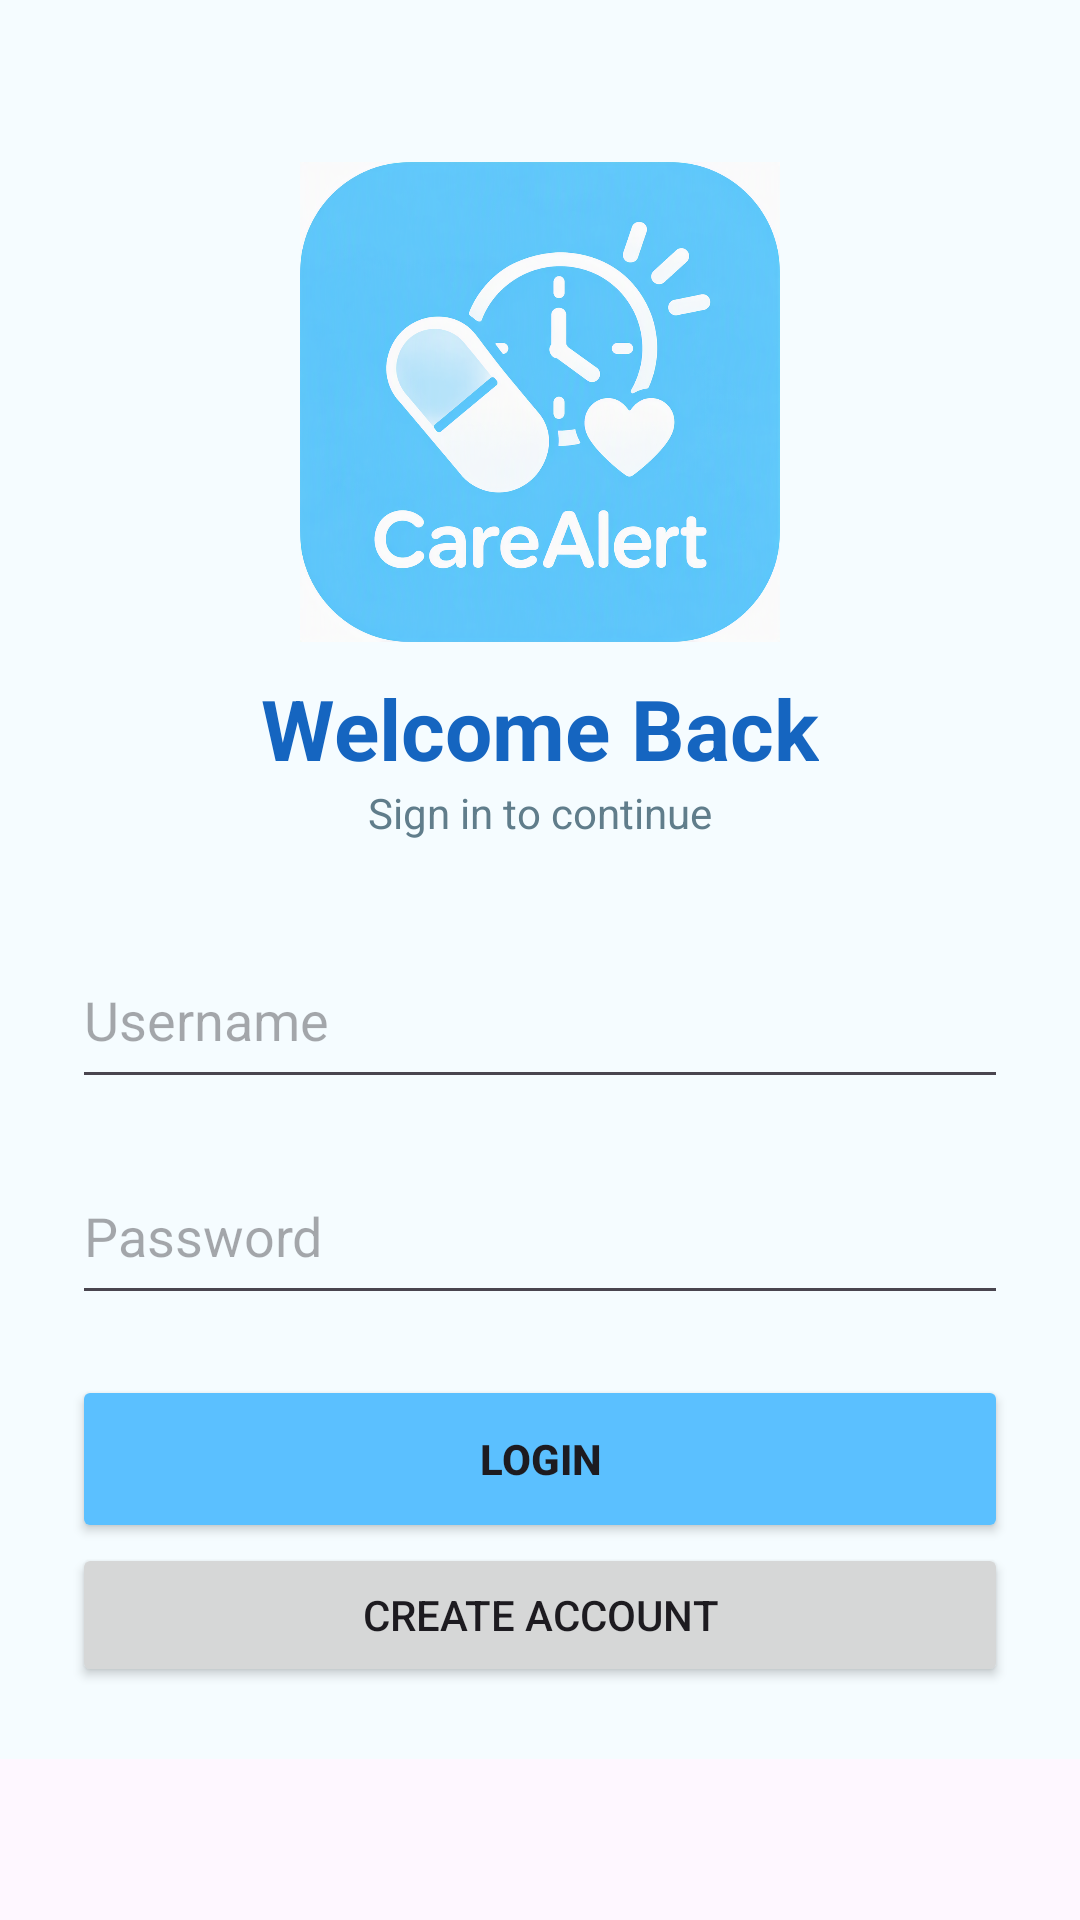

The Android layout XML behind this screen, and the referenced resources:
<!-- AndroidManifest.xml: application theme Theme.MyApplication -->
<!-- res/layout/activity_login.xml -->
<?xml version="1.0" encoding="utf-8"?>
<ScrollView
    xmlns:android="http://schemas.android.com/apk/res/android"
    android:layout_width="match_parent"
    android:layout_height="match_parent">

    <LinearLayout
        android:layout_width="match_parent"
        android:layout_height="wrap_content"
        android:orientation="vertical"
        android:gravity="center"
        android:padding="24dp"
        android:background="#F5FCFF">

        <ImageView
            android:layout_width="160dp"
            android:layout_height="160dp"
            android:src="@drawable/carealert_logo"
            android:layout_marginTop="30dp" />

        <TextView
            android:layout_width="wrap_content"
            android:layout_height="wrap_content"
            android:text="@string/welcome_back"
            android:textSize="28sp"
            android:textStyle="bold"
            android:textColor="#1565C0"
            android:layout_marginTop="10dp" />

        <TextView
            android:layout_width="wrap_content"
            android:layout_height="wrap_content"
            android:text="@string/sign_in_continue"
            android:textColor="#607D8B"
            android:layout_marginBottom="30dp" />

        <EditText
            android:id="@+id/usernameField"
            android:layout_width="match_parent"
            android:layout_height="56dp"
            android:hint="@string/username"
            android:layout_marginBottom="16dp" />

        <EditText
            android:id="@+id/passwordField"
            android:layout_width="match_parent"
            android:layout_height="56dp"
            android:hint="@string/password"
            android:inputType="textPassword"
            android:layout_marginBottom="20dp" />

        <Button
            android:id="@+id/loginButton"
            android:layout_width="match_parent"
            android:layout_height="56dp"
            android:text="@string/login"
            android:textStyle="bold"
            android:backgroundTint="@color/carealert_primary" />

        <Button
            android:id="@+id/registerScreenButton"
            android:layout_width="match_parent"
            android:layout_height="wrap_content"
            android:text="Create Account" />

    </LinearLayout>

</ScrollView>
<!-- resources referenced by this layout -->
<resources>
  <color name="carealert_primary">#5BC0FF</color>
  <!-- drawable carealert_logo: png bitmap (drawable, 898434 bytes) -->
  <string name="login">Login</string>
  <string name="password">Password</string>
  <string name="sign_in_continue">Sign in to continue</string>
  <string name="username">Username</string>
  <string name="welcome_back">Welcome Back</string>
  <style name="Theme.MyApplication" parent="Base.Theme.MyApplication" />
  <style name="Base.Theme.MyApplication" parent="Theme.Material3.DayNight.NoActionBar">
  
          <item name="colorPrimary">@color/carealert_primary</item>
          <item name="colorSecondary">@color/carealert_secondary</item>
  
          <item name="android:statusBarColor">@color/carealert_primary_dark</item>
  
      </style>
  <color name="carealert_secondary">#81D4FA</color>
  <color name="carealert_primary_dark">#2196F3</color>
</resources>
